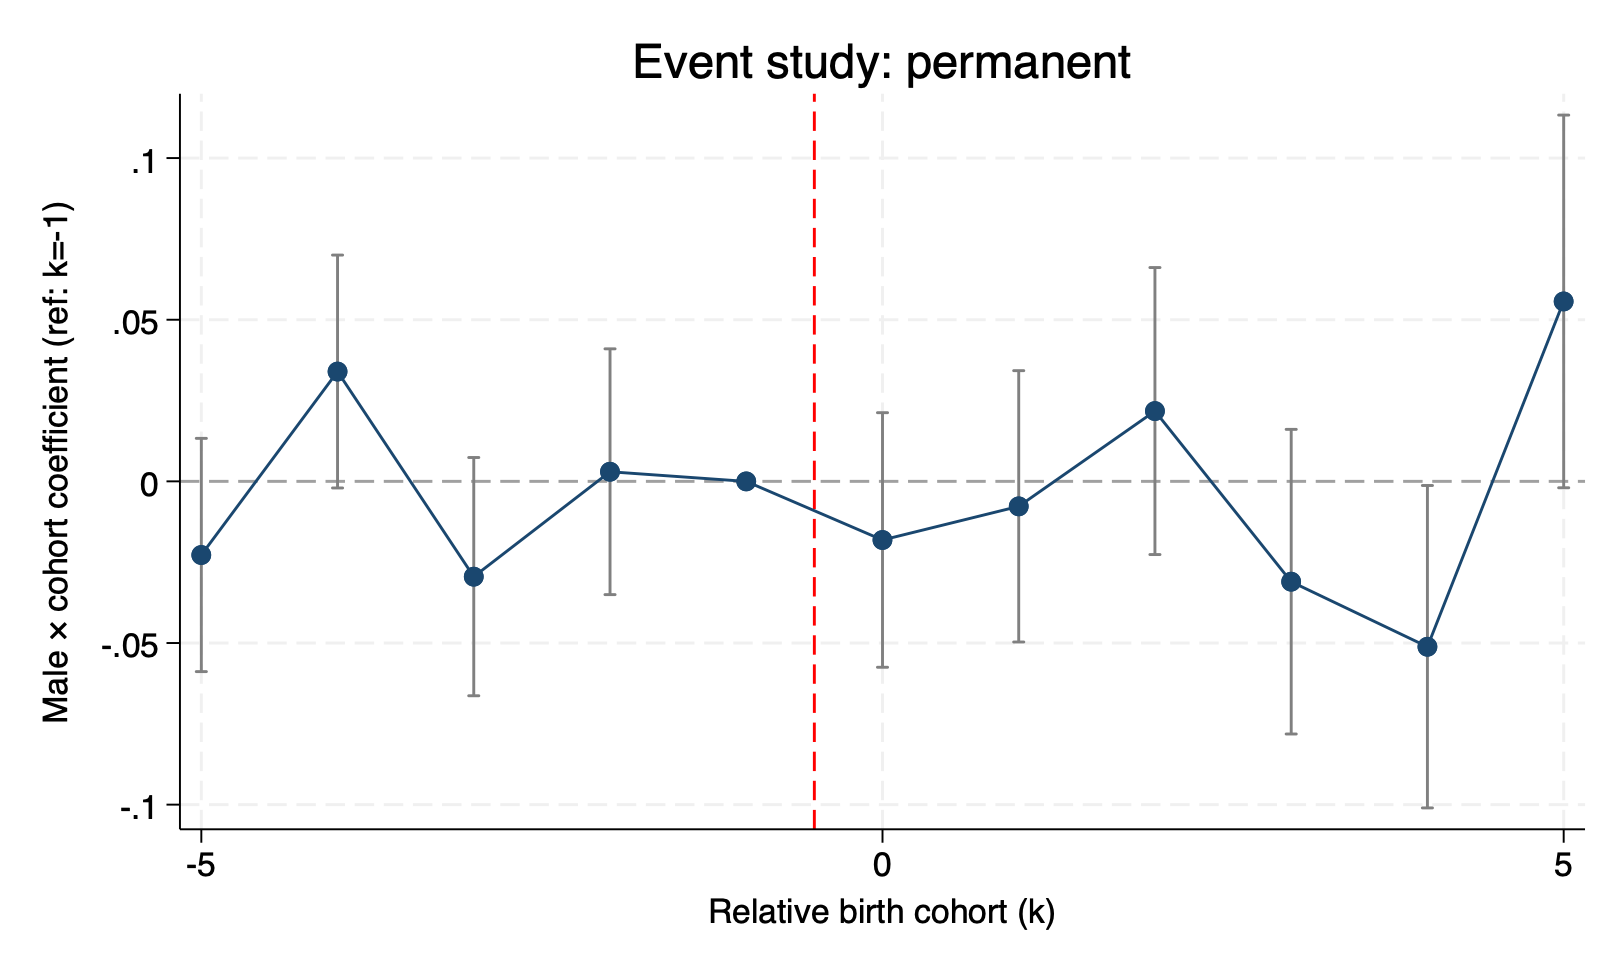

Data behind this chart, as committed beside it:
outcome, rel_cohort, beta, se, lb, ub
permanent, -5, -0.02277, 0.01841, -0.05885, 0.01331
permanent, -4, 0.03397, 0.01838, -0.002045, 0.06999
permanent, -3, -0.02947, 0.0188, -0.06632, 0.007375
permanent, -2, 0.002986, 0.0194, -0.03503, 0.041
permanent, -1, 0, 0, 0, 0
permanent, 0, -0.01813, 0.02009, -0.0575, 0.02125
permanent, 1, -0.007731, 0.02141, -0.0497, 0.03424
permanent, 2, 0.02175, 0.02265, -0.02264, 0.06614
permanent, 3, -0.03103, 0.02404, -0.07814, 0.01608
permanent, 4, -0.05115, 0.02544, -0.101, -0.001277
permanent, 5, 0.05566, 0.02941, -0.001975, 0.1133
